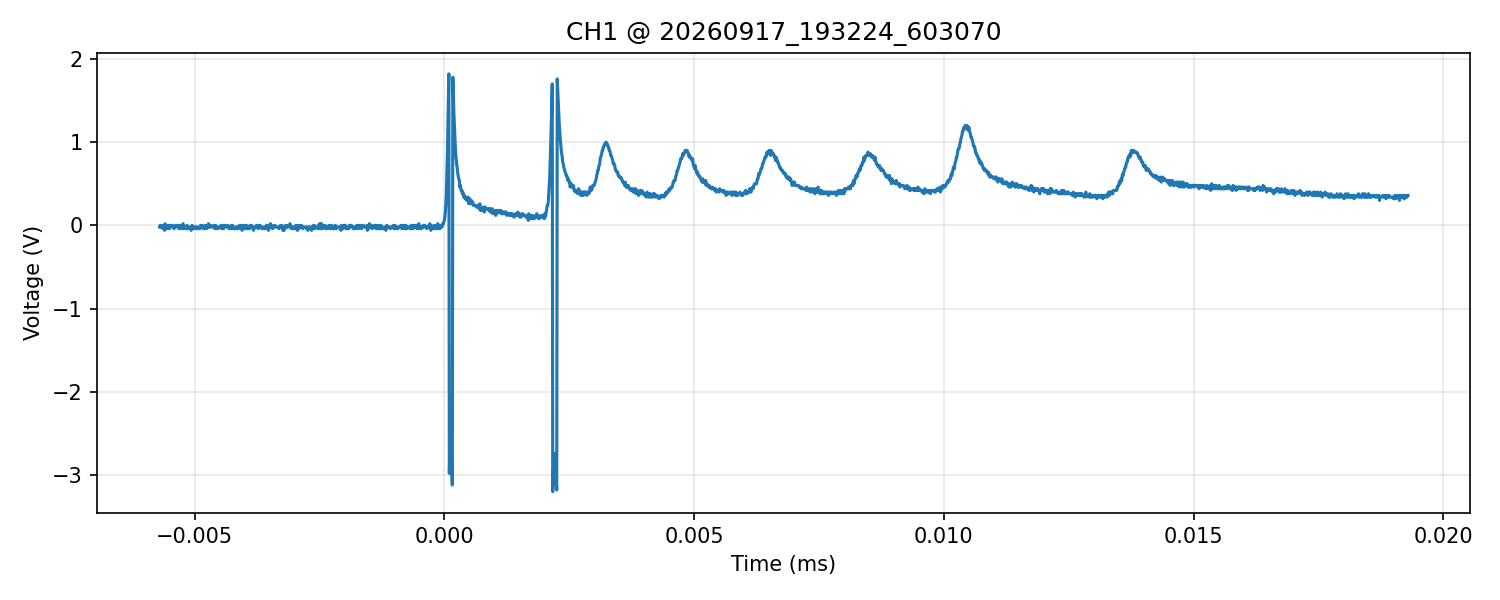

Source data for this figure (header and first rows):
time_s, voltage_V
-5.699999999999999636e-06, -2.000000000000000042e-02
-5.689999999999999732e-06, 0.000000000000000000e+00
-5.679999999999999828e-06, -2.000000000000000042e-02
-5.669999999999999923e-06, -2.000000000000000042e-02
-5.660000000000000019e-06, -2.000000000000000042e-02
-5.649999999999999268e-06, -2.000000000000000042e-02
-5.639999999999999364e-06, 0.000000000000000000e+00
-5.629999999999999459e-06, -4.000000000000000083e-02
-5.619999999999999555e-06, -4.000000000000000083e-02
-5.609999999999999651e-06, -2.000000000000000042e-02
-5.599999999999999747e-06, -5.999999999999999778e-02
-5.589999999999999842e-06, 2.000000000000000042e-02
-5.579999999999999938e-06, -2.000000000000000042e-02
-5.570000000000000034e-06, -2.000000000000000042e-02
-5.559999999999999283e-06, -2.000000000000000042e-02
-5.549999999999999378e-06, -4.000000000000000083e-02
-5.539999999999999474e-06, -2.000000000000000042e-02
-5.529999999999999570e-06, 0.000000000000000000e+00
-5.519999999999999666e-06, -2.000000000000000042e-02
-5.509999999999999761e-06, 0.000000000000000000e+00
-5.499999999999999857e-06, -4.000000000000000083e-02
-5.489999999999999953e-06, -2.000000000000000042e-02
-5.480000000000000048e-06, 0.000000000000000000e+00
-5.469999999999999297e-06, 0.000000000000000000e+00
-5.459999999999999393e-06, 0.000000000000000000e+00
-5.449999999999999489e-06, 0.000000000000000000e+00
-5.439999999999999584e-06, 0.000000000000000000e+00
-5.429999999999999680e-06, -2.000000000000000042e-02
-5.419999999999999776e-06, -2.000000000000000042e-02
-5.409999999999999872e-06, -4.000000000000000083e-02
-5.399999999999999967e-06, -2.000000000000000042e-02
-5.389999999999999216e-06, -2.000000000000000042e-02
-5.379999999999999312e-06, 0.000000000000000000e+00
-5.369999999999999408e-06, 0.000000000000000000e+00
-5.359999999999999503e-06, 0.000000000000000000e+00
-5.349999999999999599e-06, -2.000000000000000042e-02
-5.339999999999999695e-06, 0.000000000000000000e+00
-5.329999999999999791e-06, 0.000000000000000000e+00
-5.319999999999999886e-06, 0.000000000000000000e+00
-5.309999999999999982e-06, -4.000000000000000083e-02
-5.300000000000000078e-06, -4.000000000000000083e-02
-5.289999999999999327e-06, 0.000000000000000000e+00
-5.279999999999999422e-06, 0.000000000000000000e+00
-5.269999999999999518e-06, -2.000000000000000042e-02
-5.259999999999999614e-06, -2.000000000000000042e-02
-5.249999999999999709e-06, -4.000000000000000083e-02
-5.239999999999999805e-06, 0.000000000000000000e+00
-5.229999999999999901e-06, 2.000000000000000042e-02
-5.219999999999999150e-06, -4.000000000000000083e-02
-5.209999999999999245e-06, -2.000000000000000042e-02
-5.199999999999999341e-06, -2.000000000000000042e-02
-5.189999999999999437e-06, -2.000000000000000042e-02
-5.179999999999999533e-06, -4.000000000000000083e-02
-5.169999999999999628e-06, -4.000000000000000083e-02
-5.159999999999999724e-06, -2.000000000000000042e-02
-5.149999999999999820e-06, 0.000000000000000000e+00
-5.139999999999999916e-06, -4.000000000000000083e-02
-5.130000000000000011e-06, -4.000000000000000083e-02
-5.119999999999999260e-06, -2.000000000000000042e-02
-5.109999999999999356e-06, -2.000000000000000042e-02
... 2,440 more rows
